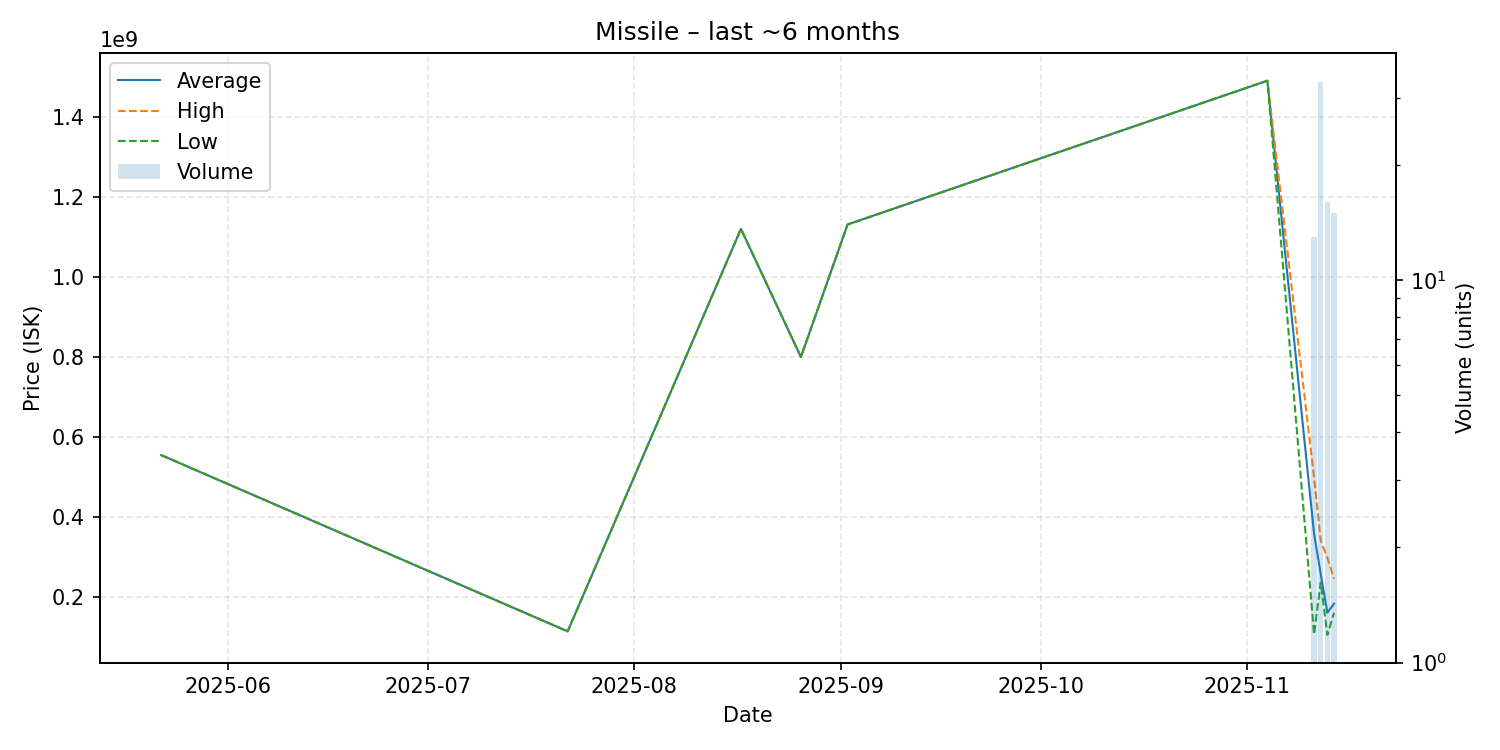

Data behind this chart, as committed beside it:
date, average, highest, lowest, order_count, volume
2025-05-22, 555100000, 555100000, 555100000, 1, 1
2025-07-22, 115000000, 115000000, 115000000, 1, 1
2025-08-17, 1120000000, 1120000000, 1120000000, 1, 1
2025-08-26, 800000000, 800000000, 800000000, 1, 1
2025-09-02, 1131000000, 1131000000, 1131000000, 1, 1
2025-11-04, 1490000000, 1490000000, 1490000000, 1, 1
2025-11-11, 359076923, 500000000, 107700000, 13, 13
2025-11-12, 258278788, 342000000, 237200000, 31, 33
2025-11-13, 161443750, 298900000, 106200000, 14, 16
2025-11-14, 184086667, 245800000, 161500000, 15, 15
